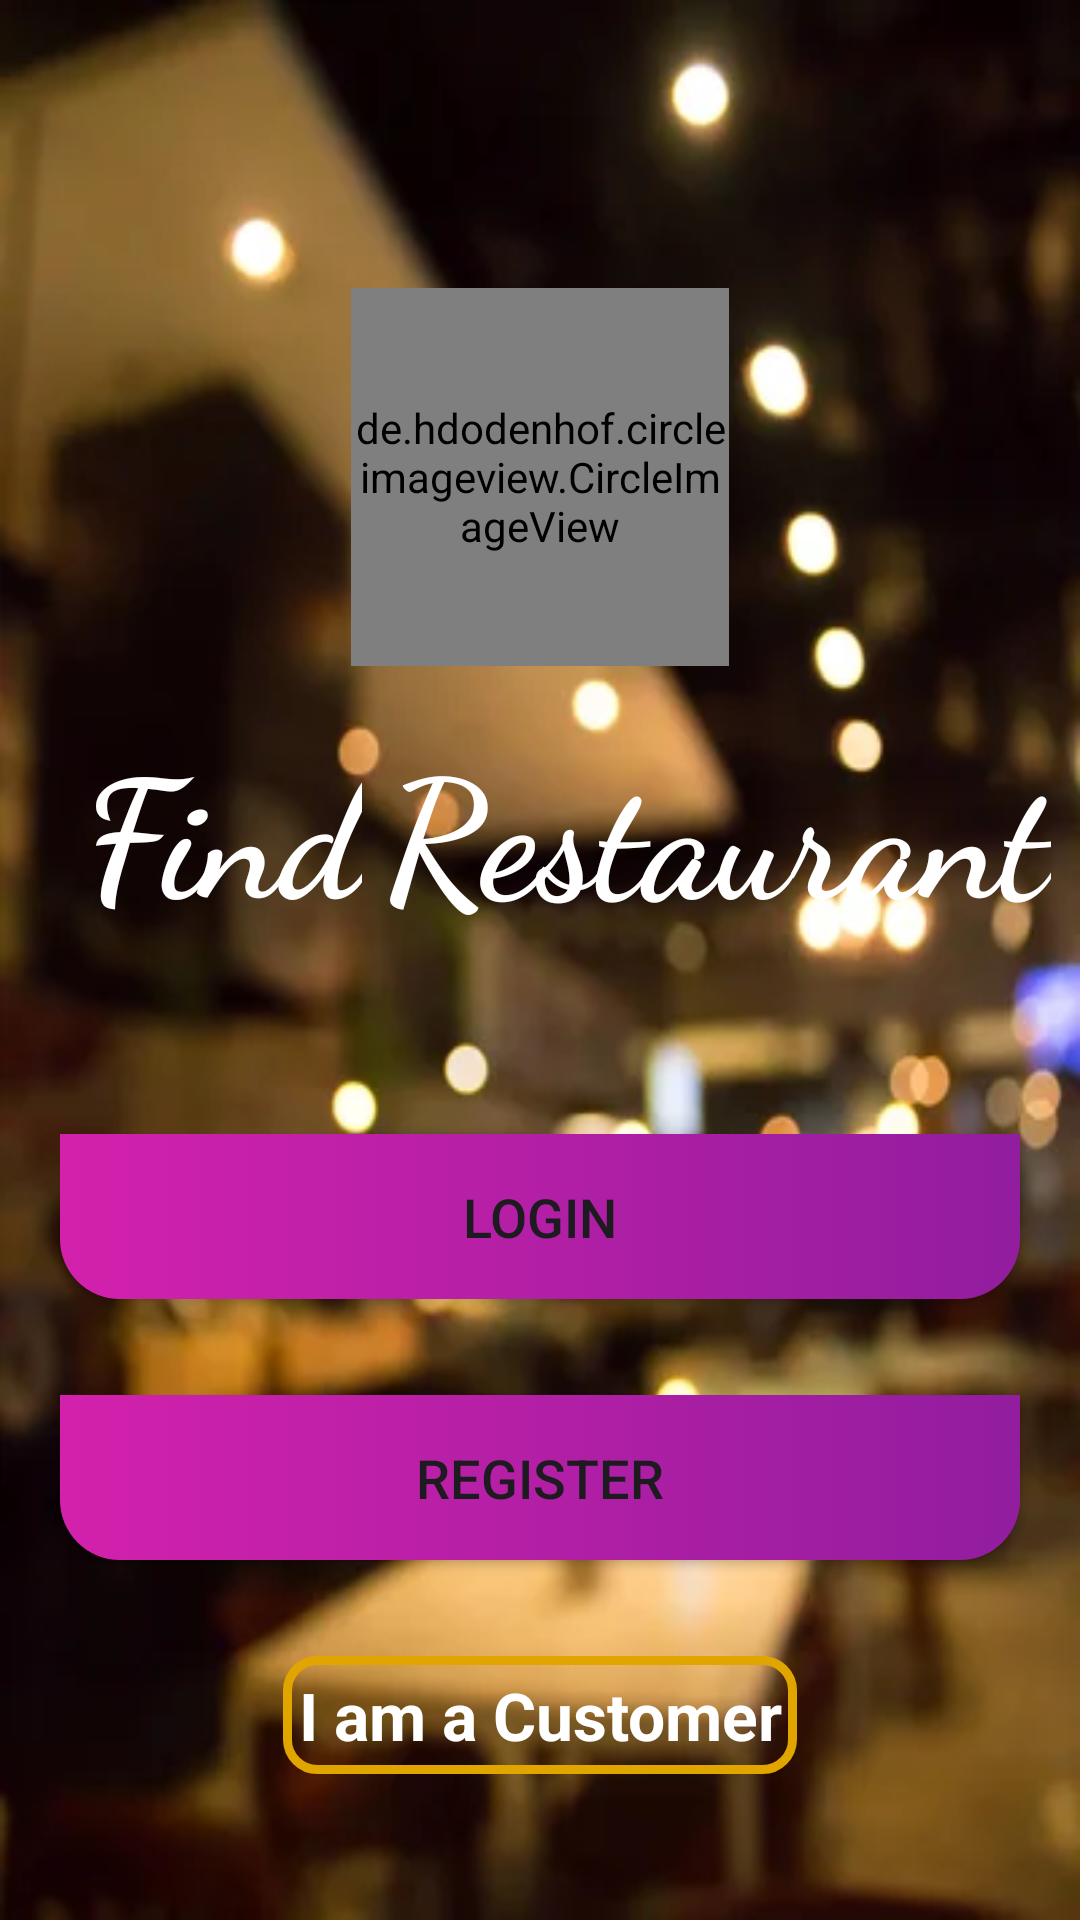

Here is an Android app screen rendered from its layout file. Give the layout XML and the strings, colors and styles it references.
<!-- AndroidManifest.xml: application theme Theme.FindRestaurant -->
<!-- res/layout/activity_log_sign_up.xml -->
<?xml version="1.0" encoding="utf-8"?>
<androidx.constraintlayout.widget.ConstraintLayout xmlns:android="http://schemas.android.com/apk/res/android"
    xmlns:app="http://schemas.android.com/apk/res-auto"
    xmlns:tools="http://schemas.android.com/tools"
    android:layout_width="match_parent"
    android:layout_height="match_parent"
    android:background="@drawable/img_2"
    tools:context=".Log_SignUp">

    <de.hdodenhof.circleimageview.CircleImageView
        android:id="@+id/imageView2"
        android:layout_width="126dp"
        android:layout_height="126dp"
        android:layout_marginTop="96dp"
        android:src="@drawable/spoon"
        app:layout_constraintEnd_toEndOf="parent"
        app:layout_constraintStart_toStartOf="parent"
        app:layout_constraintTop_toTopOf="parent" />

    <Button
        android:id="@+id/log"
        android:layout_width="320dp"
        android:layout_height="55dp"
        android:layout_marginTop="64dp"
        android:text="Login"
        android:background="@drawable/btn_background"
        android:textSize="18sp"
        app:layout_constraintEnd_toEndOf="parent"
        app:layout_constraintStart_toStartOf="parent"
        app:layout_constraintTop_toBottomOf="@+id/textView2" />

    <Button
        android:id="@+id/register"
        android:layout_width="320dp"
        android:layout_height="55dp"
        android:layout_marginTop="32dp"
        android:text="Register"
        android:textSize="18sp"
        android:background="@drawable/btn_background"
        app:layout_constraintEnd_toEndOf="parent"
        app:layout_constraintStart_toStartOf="parent"
        app:layout_constraintTop_toBottomOf="@+id/log" />

    <TextView
        android:id="@+id/textView"
        android:layout_width="wrap_content"
        android:layout_height="wrap_content"
        android:layout_marginStart="28dp"
        android:layout_marginTop="16dp"
        android:layout_marginBottom="68dp"
        android:fontFamily="cursive"
        android:text="Find"
        android:textColor="#ffff"
        android:textSize="55sp"
        android:textStyle="bold"
        app:layout_constraintBottom_toBottomOf="parent"
        app:layout_constraintStart_toStartOf="parent"
        app:layout_constraintTop_toBottomOf="@+id/imageView2"
        app:layout_constraintVertical_bias="0.0" />

    <TextView
        android:id="@+id/textView2"
        android:layout_width="wrap_content"
        android:layout_height="wrap_content"
        android:layout_marginTop="16dp"
        android:fontFamily="cursive"
        android:text="Restaurant"
        android:textColor="#ffff"
        android:textSize="55sp"
        android:textStyle="bold"
        app:layout_constraintEnd_toEndOf="parent"
        app:layout_constraintHorizontal_bias="0.442"
        app:layout_constraintStart_toEndOf="@+id/textView"
        app:layout_constraintTop_toBottomOf="@+id/imageView2" />

    <TextView
        android:id="@+id/guest"
        android:layout_width="wrap_content"
        android:layout_height="wrap_content"
        android:layout_marginTop="32dp"
        android:textSize="22sp"
        android:textStyle="bold"
        android:textColor="#ffff"
        android:background="@drawable/edit_textback"
        android:text="I am a Customer"
        android:textAlignment="center"
        android:padding="5dp"
        app:layout_constraintEnd_toEndOf="parent"
        app:layout_constraintStart_toStartOf="parent"
        app:layout_constraintTop_toBottomOf="@+id/register" />
</androidx.constraintlayout.widget.ConstraintLayout>
<!-- resources referenced by this layout -->
<resources>
  <!-- drawable btn_background (drawable) -->
  <?xml version="1.0" encoding="utf-8"?>
  <selector xmlns:android="http://schemas.android.com/apk/res/android">
  
      <item>
          <shape android:shape="rectangle">
              <gradient android:startColor="#D321AC"  android:endColor="#921D9F"/>
              <corners android:bottomLeftRadius="20dp" android:bottomRightRadius="20dp"/>
          </shape>
      </item>
  </selector>
  <!-- drawable edit_textback (drawable) -->
  <?xml version="1.0" encoding="utf-8"?>
  <shape xmlns:android="http://schemas.android.com/apk/res/android"
       android:shape="rectangle">
      <stroke android:color="#E1A500"  android:width="3dp"/>
      <corners android:radius="10dp"/>
  
  </shape>
  <!-- drawable img_2: png bitmap (drawable, 305213 bytes) -->
  <!-- drawable spoon: png bitmap (drawable, 57798 bytes) -->
  <style name="Theme.FindRestaurant" parent="Base.Theme.FindRestaurant" />
  <style name="Base.Theme.FindRestaurant" parent="Theme.Material3.DayNight.NoActionBar">
          
          
      </style>
</resources>
